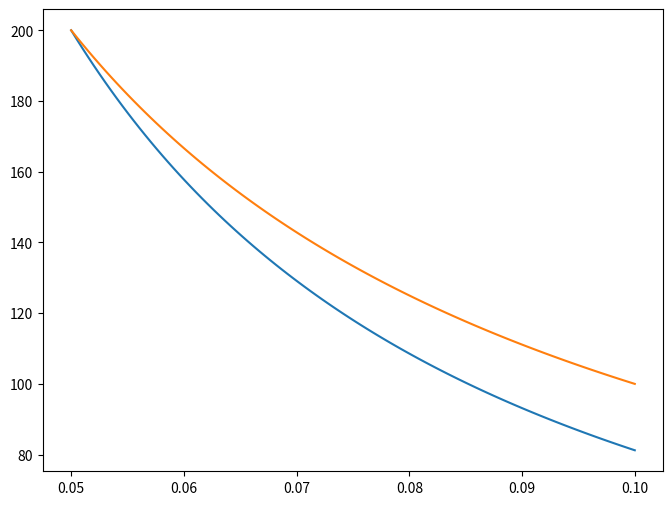

The script that saved this image: (Note: this script raises an exception after producing the figure.)
import matplotlib.pyplot as plt
import numpy as np

# Given values
P1 = 200  # Initial pressure in kPa
v1 = 0.05  # Initial specific volume in m^3/kg
v2 = 0.1   # Final specific volume in m^3/kg
n_values = [1.3, 1.0, 0]  # Polytropic exponents

# Function to calculate final pressure based on polytropic relation
def final_pressure(P1, v1, v2, n):
    if n == 0:  # Constant pressure process
        return P1
    else:
        return P1 * (v1 / v2) ** n

# Function to calculate work done
def work_done(P1, v1, v2, n):
    P2 = final_pressure(P1, v1, v2, n)
    if n == 1:  # Isothermal process
        return P1 * v1 * np.log(v2 / v1)
    elif n == 0:  # Constant pressure process
        return P1 * (v2 - v1)
    else:  # Polytropic process
        return (P1 * v1 - P2 * v2) / (1 - n)

# Plotting the P-v diagram
v = np.linspace(v1, v2, 100)
plt.figure(figsize=(8, 6))

for n in n_values:
    P = final_pressure(P1, v1, v, n)
    plt.plot(v, P, label=f'n = {n}')

    # Calculating and displaying the work done
    W = work_done(P1, v1, v2, n) / 1000  # Convert to kJ
    print(f'Work done for n = {n}: {round(W, 1)} kJ')

plt.xlabel('Specific Volume (m^3/kg)')
plt.ylabel('Pressure (kPa)')
plt.title('P-v Diagram for Polytropic Processes')
plt.legend()
plt.grid(True)
plt.show()
